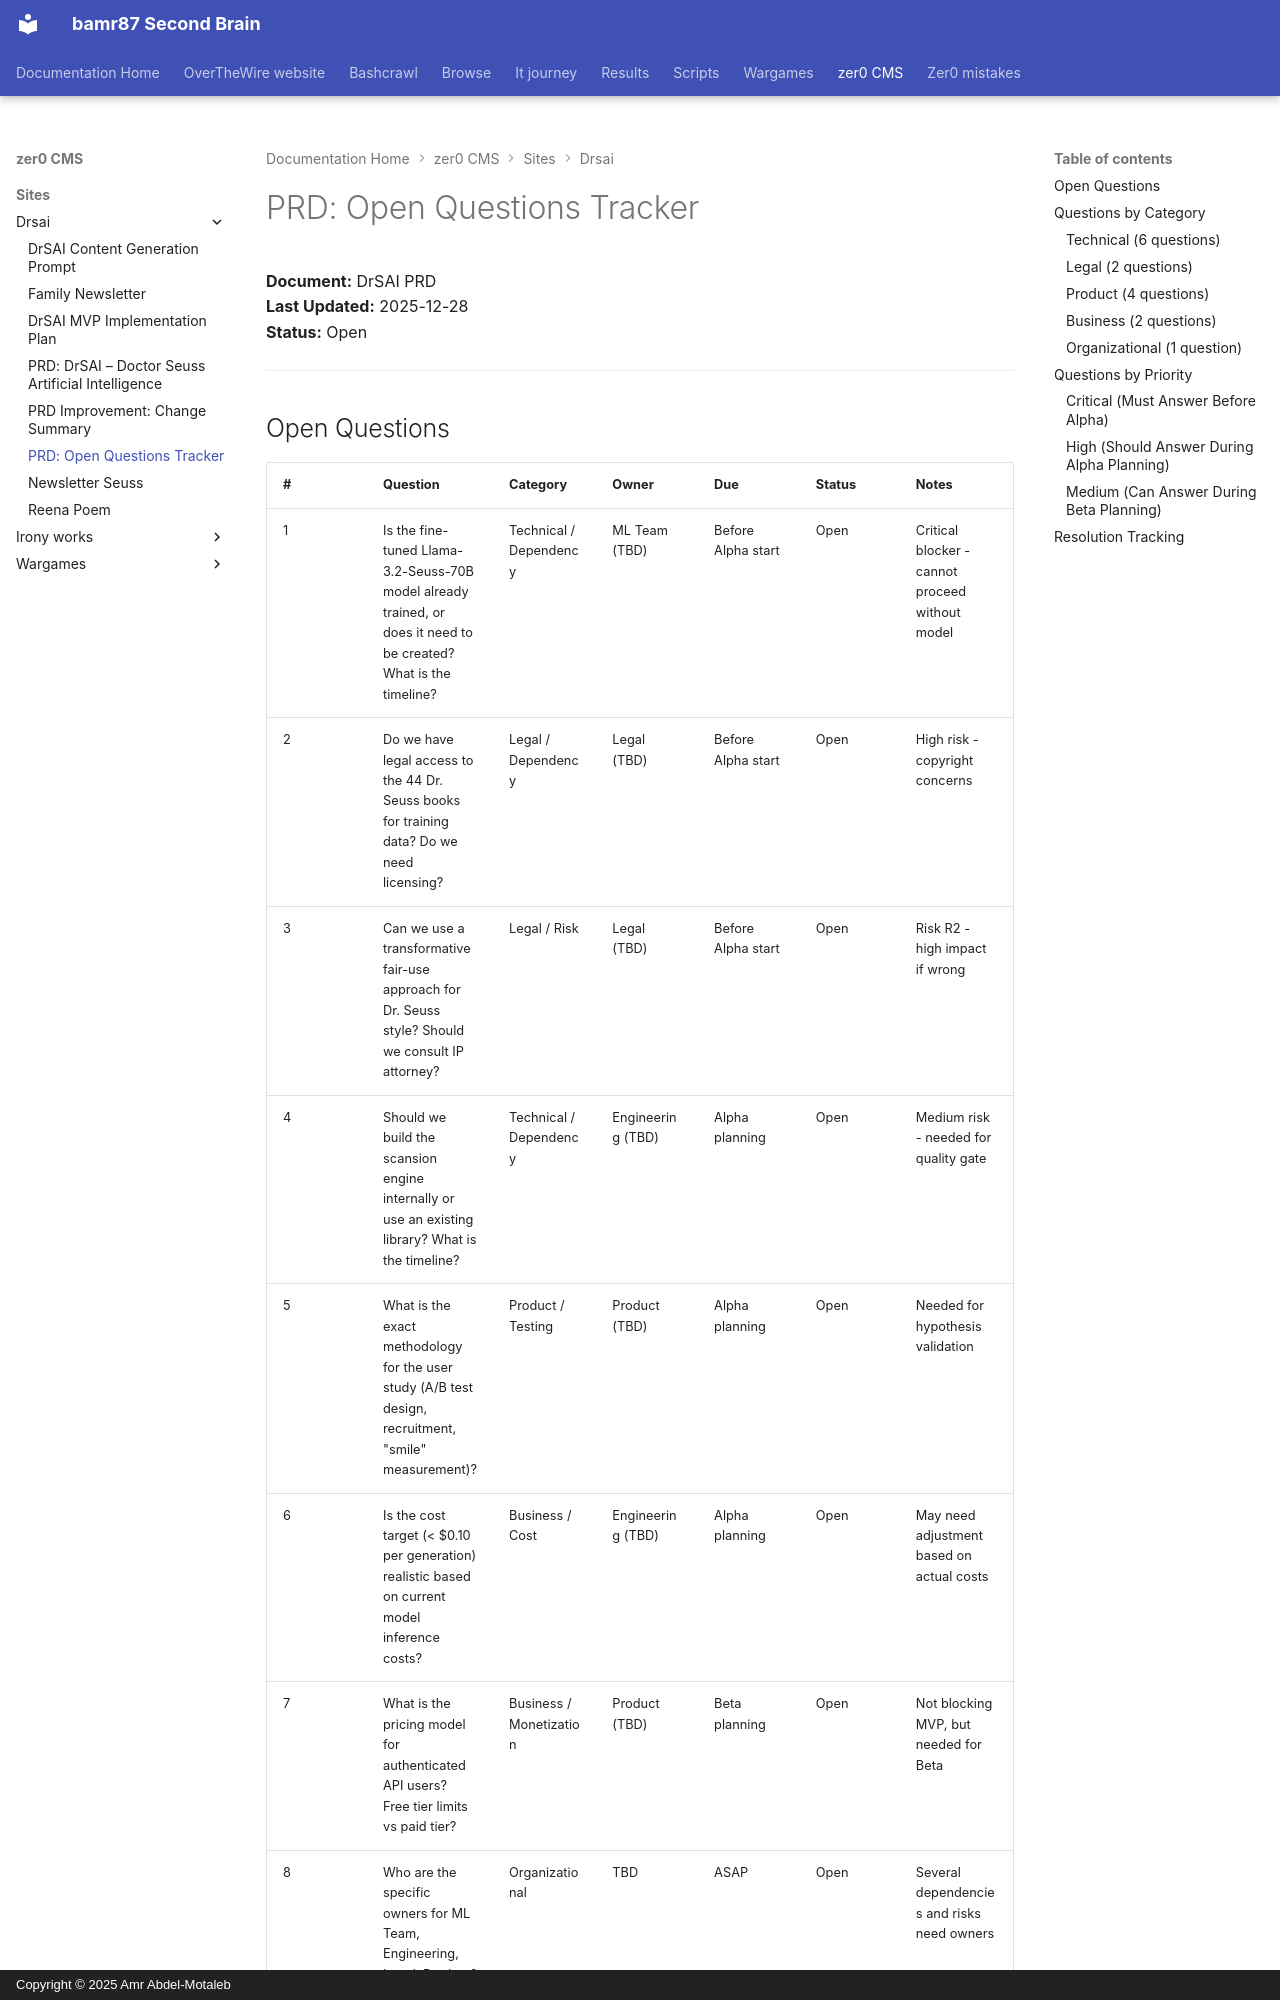

repository: bamr87/README · page: zer0-CMS/sites/drsai/PRD_OPEN_QUESTIONS/index.html · generator: mkdocs · copyright: Copyright © 2025 Amr Abdel-Motaleb

---
source_file: sites/drsai/PRD_OPEN_QUESTIONS.md
source_repo: bamr87/zer0-CMS
source_url: https://github.com/bamr87/zer0-CMS/blob/main/sites/drsai/PRD_OPEN_QUESTIONS.md
title: 'PRD: Open Questions Tracker'
---
# PRD: Open Questions Tracker

**Document:** DrSAI PRD  
**Last Updated:** 2025-12-28  
**Status:** Open

---
